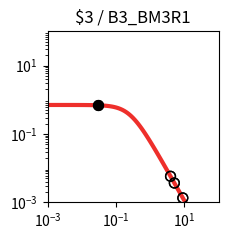

Source code (Python): (Note: this script raises an exception after producing the figure.)
import matplotlib.pyplot as plt
import matplotlib.ticker as ticker
import numpy as np

fig, ax = plt.subplots(figsize=(2.5,2.5))

plt.xlim(1.000000e-03, 1.000000e+02)
plt.ylim(1.000000e-03, 1.000000e+02)

x = np.array([1.000000e-03,1.122018e-03,1.258925e-03,1.412538e-03,1.584893e-03,1.778279e-03,1.995262e-03,2.238721e-03,2.511886e-03,2.818383e-03,3.162278e-03,3.548134e-03,3.981072e-03,4.466836e-03,5.011872e-03,5.623413e-03,6.309573e-03,7.079458e-03,7.943282e-03,8.912509e-03,1.000000e-02,1.122018e-02,1.258925e-02,1.412538e-02,1.584893e-02,1.778279e-02,1.995262e-02,2.238721e-02,2.511886e-02,2.818383e-02,3.162278e-02,3.548134e-02,3.981072e-02,4.466836e-02,5.011872e-02,5.623413e-02,6.309573e-02,7.079458e-02,7.943282e-02,8.912509e-02,1.000000e-01,1.122018e-01,1.258925e-01,1.412538e-01,1.584893e-01,1.778279e-01,1.995262e-01,2.238721e-01,2.511886e-01,2.818383e-01,3.162278e-01,3.548134e-01,3.981072e-01,4.466836e-01,5.011872e-01,5.623413e-01,6.309573e-01,7.079458e-01,7.943282e-01,8.912509e-01,1.000000e+00,1.122018e+00,1.258925e+00,1.412538e+00,1.584893e+00,1.778279e+00,1.995262e+00,2.238721e+00,2.511886e+00,2.818383e+00,3.162278e+00,3.548134e+00,3.981072e+00,4.466836e+00,5.011872e+00,5.623413e+00,6.309573e+00,7.079458e+00,7.943282e+00,8.912509e+00,1.000000e+01,1.122018e+01,1.258925e+01,1.412538e+01,1.584893e+01,1.778279e+01,1.995262e+01,2.238721e+01,2.511886e+01,2.818383e+01,3.162278e+01,3.548134e+01,3.981072e+01,4.466836e+01,5.011872e+01,5.623413e+01,6.309573e+01,7.079458e+01,7.943282e+01,8.912509e+01,1.000000e+02,])
y = np.array([7.039624e-01,7.039539e-01,7.039435e-01,7.039308e-01,7.039152e-01,7.038960e-01,7.038726e-01,7.038438e-01,7.038086e-01,7.037654e-01,7.037124e-01,7.036475e-01,7.035680e-01,7.034705e-01,7.033511e-01,7.032048e-01,7.030256e-01,7.028060e-01,7.025370e-01,7.022076e-01,7.018042e-01,7.013104e-01,7.007061e-01,6.999667e-01,6.990626e-01,6.979576e-01,6.966079e-01,6.949606e-01,6.929520e-01,6.905058e-01,6.875308e-01,6.839190e-01,6.795434e-01,6.742557e-01,6.678855e-01,6.602396e-01,6.511032e-01,6.402435e-01,6.274165e-01,6.123781e-01,5.949003e-01,5.747918e-01,5.519245e-01,5.262616e-01,4.978853e-01,4.670188e-01,4.340362e-01,3.994566e-01,3.639182e-01,3.281349e-01,2.928403e-01,2.587289e-01,2.264029e-01,1.963350e-01,1.688485e-01,1.441177e-01,1.221821e-01,1.029712e-01,8.633265e-02,7.206030e-02,5.991854e-02,4.966183e-02,4.104893e-02,3.385251e-02,2.786468e-02,2.289979e-02,1.879494e-02,1.540925e-02,1.262222e-02,1.033171e-02,8.451770e-03,6.910492e-03,5.648001e-03,4.614631e-03,3.769307e-03,3.078152e-03,2.513274e-03,2.051755e-03,1.674784e-03,1.366939e-03,1.115589e-03,9.103976e-04,7.429071e-04,6.062042e-04,4.946384e-04,4.035934e-04,3.292986e-04,2.686750e-04,2.192087e-04,1.788474e-04,1.459160e-04,1.190473e-04,9.712547e-05,7.923995e-05,6.464772e-05,5.274248e-05,4.302952e-05,3.510520e-05,2.864016e-05,2.336569e-05,1.906256e-05,])
c = "#ee2f2b"

hi_x = np.array([3.000000e-02,3.000000e-02,])
hi_y = np.array([6.889642e-01,6.889642e-01,])
lo_x = np.array([3.926100e+00,3.926100e+00,5.082100e+00,5.082100e+00,8.978200e+00,8.978200e+00,])
lo_y = np.array([5.787412e-03,5.787412e-03,3.678186e-03,3.678186e-03,1.349340e-03,1.349340e-03,])

plt.loglog(x,y,lw=3,color=c)
plt.scatter(hi_x,hi_y,marker='o',s=50,color='black',zorder=10)
plt.scatter(lo_x,lo_y,marker='o',s=50,edgecolors='black',color='none',zorder=10)

plt.title("$3 / B3_BM3R1")

ax.xaxis.set_major_locator(ticker.LogLocator(numticks=3))
ax.yaxis.set_major_locator(ticker.LogLocator(numticks=3))

ax.set_aspect('equal')
plt.tight_layout()

plt.savefig("/home/user/output/response_plot_$3_B3_BM3R1.png", bbox_inches='tight')
